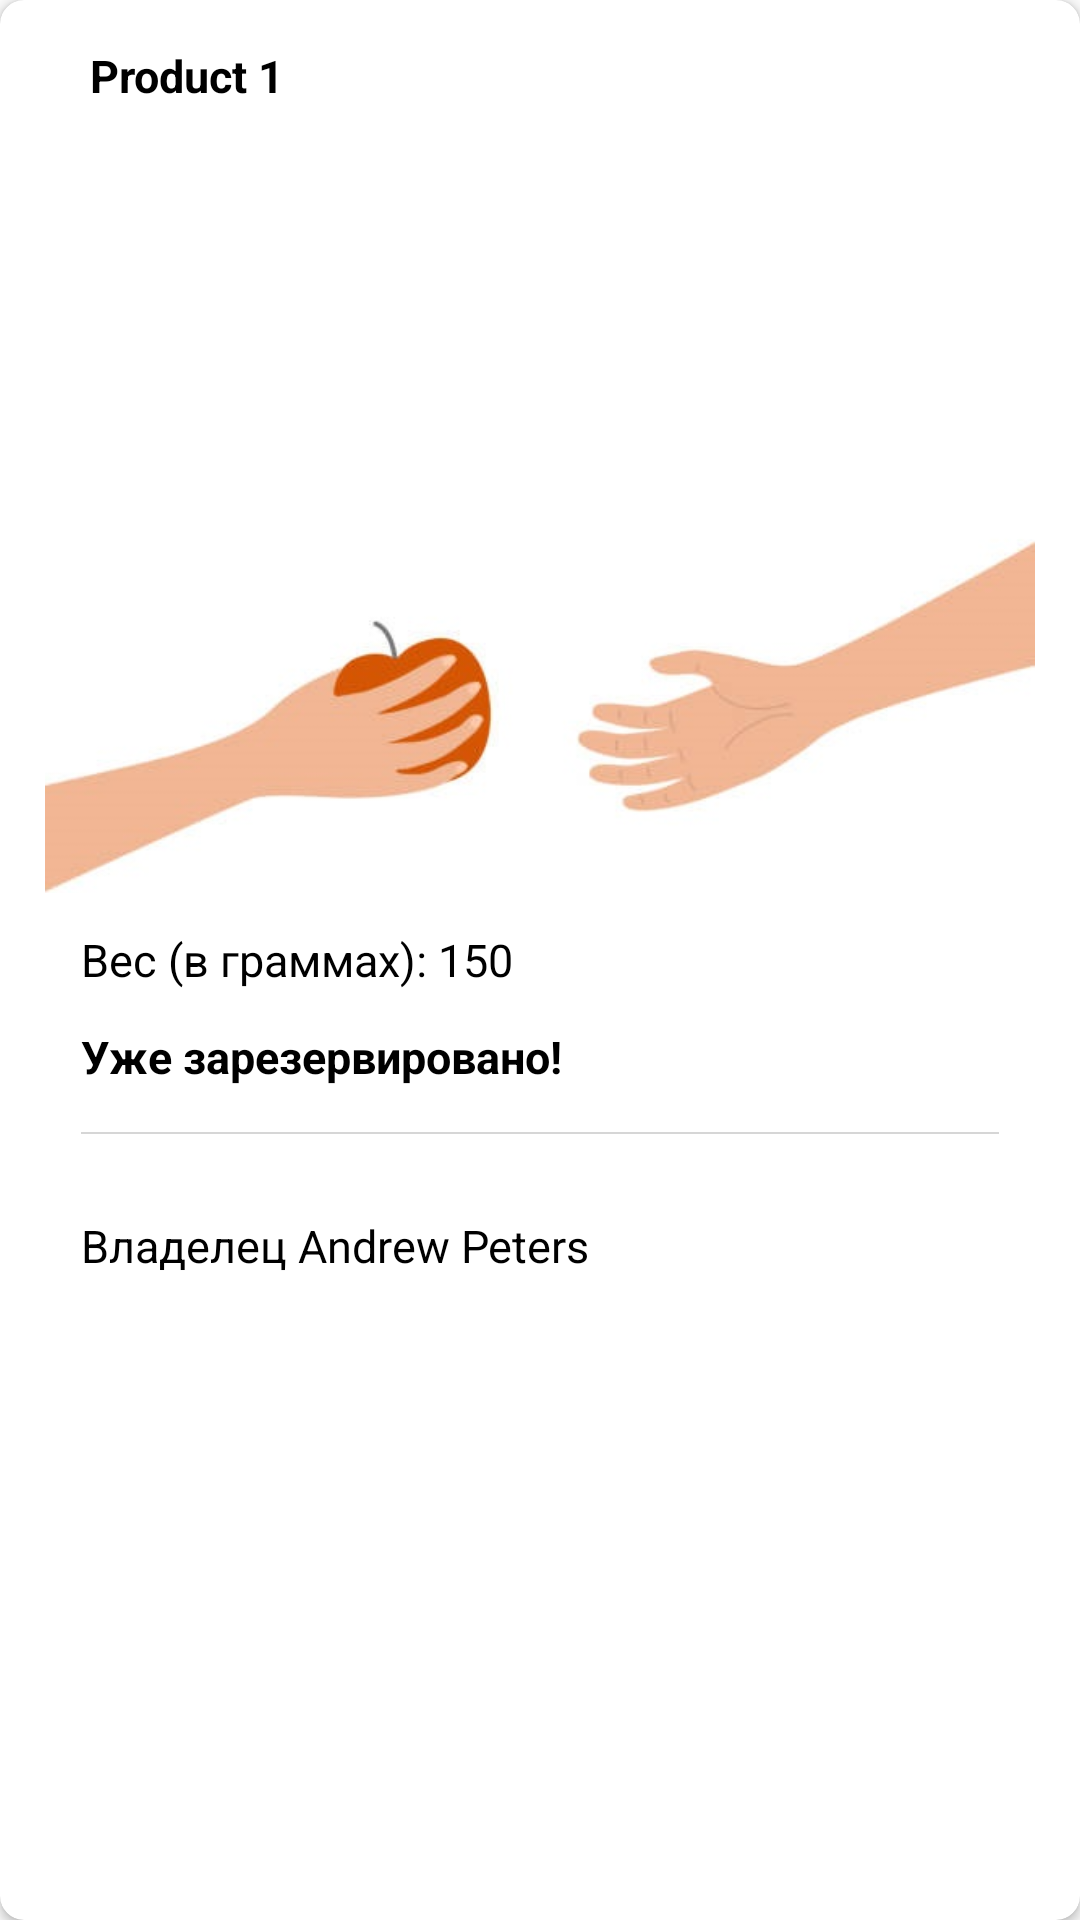

The Android layout XML behind this screen, and the referenced resources:
<!-- AndroidManifest.xml: application theme Theme.FoodSharing -->
<!-- res/layout/bottom_sheet_food_item.xml -->
<?xml version="1.0" encoding="utf-8"?>
<androidx.cardview.widget.CardView xmlns:android="http://schemas.android.com/apk/res/android"
    xmlns:app="http://schemas.android.com/apk/res-auto"
    android:layout_width="match_parent"
    android:layout_height="wrap_content"
    android:layout_marginHorizontal="@dimen/m_padding"
    android:layout_marginVertical="@dimen/m_padding"
    android:layout_marginBottom="@dimen/m_padding"
    android:background="@color/white"
    app:cardCornerRadius="8dp">

    <LinearLayout
        android:layout_width="match_parent"
        android:layout_height="wrap_content"
        android:orientation="vertical"
        android:padding="@dimen/m_padding">

        <TextView
            android:id="@+id/textview_food_name"
            android:layout_width="wrap_content"
            android:layout_height="wrap_content"
            android:layout_marginStart="@dimen/m_padding"
            android:text="Product 1"
            android:textColor="@color/black"
            android:textSize="@dimen/sub_title_text_size"
            android:textStyle="bold"
            app:layout_constraintStart_toStartOf="parent"
            app:layout_constraintTop_toTopOf="parent" />

        <TextView
            android:id="@+id/textview_exp_date"
            android:layout_width="wrap_content"
            android:layout_height="wrap_content"
            android:layout_marginStart="@dimen/m_padding"
            android:layout_marginTop="@dimen/s_padding"
            android:drawablePadding="@dimen/text_space"
            android:gravity="center"
            android:textColor="@color/black"
            android:textSize="@dimen/sub_title_text_size"
            app:layout_constraintStart_toStartOf="parent"
            app:layout_constraintTop_toBottomOf="@id/textview_food_name" />

        <TextView
            android:id="@+id/textview_description"
            android:layout_width="0dp"
            android:layout_height="wrap_content"
            android:layout_margin="@dimen/m_padding"
            android:ellipsize="end"
            android:maxLines="4"
            android:textColor="@color/black" />

        <TextView
            android:id="@+id/textview_address"
            android:layout_width="0dp"
            android:layout_height="wrap_content"
            android:layout_marginStart="@dimen/m_padding"
            android:ellipsize="end"
            android:maxLines="4"
            android:textColor="@color/black"
            app:layout_constraintEnd_toEndOf="parent"
            app:layout_constraintStart_toStartOf="parent"
            app:layout_constraintTop_toBottomOf="@id/textview_description" />

        
        
        
        
        
        
        
        
        
        
        
        

        <ImageView
            android:id="@+id/imageview_food"
            android:layout_width="match_parent"
            android:layout_height="@dimen/food_ad_height"
            android:layout_marginTop="@dimen/s_padding"
            android:scaleType="centerCrop"
            android:src="@drawable/signup_icon"
            app:layout_constraintEnd_toEndOf="parent"
            app:layout_constraintStart_toStartOf="parent"
            app:layout_constraintTop_toBottomOf="@id/textview_address" />

        <TextView
            android:id="@+id/textview_weight"
            android:layout_width="wrap_content"
            android:layout_height="wrap_content"
            android:layout_marginStart="@dimen/s_padding"
            android:layout_marginTop="@dimen/s_padding"
            android:text="Вес (в граммах): 150"
            android:textColor="@color/black"
            android:textSize="@dimen/sub_title_text_size"
            app:layout_constraintStart_toStartOf="parent"
            app:layout_constraintTop_toBottomOf="@id/imageview_food" />

        <TextView
            android:id="@+id/textview_reserved"
            android:layout_width="wrap_content"
            android:layout_height="wrap_content"
            android:layout_marginStart="@dimen/s_padding"
            android:layout_marginTop="@dimen/s_padding"
            android:text="@string/reserved"
            android:textColor="@color/black"
            android:textSize="@dimen/sub_title_text_size"
            android:textStyle="bold"
            app:layout_constraintStart_toStartOf="parent"
            app:layout_constraintTop_toBottomOf="@id/textview_weight" />

        <View
            android:id="@+id/sep"
            android:layout_width="match_parent"
            android:layout_height="0.7dp"
            android:layout_marginHorizontal="@dimen/s_padding"
            android:layout_marginVertical="@dimen/m_padding"
            android:background="#d6d6d6"
            app:layout_constraintEnd_toEndOf="parent"
            app:layout_constraintStart_toStartOf="parent"
            app:layout_constraintTop_toBottomOf="@id/textview_reserved" />

        <TextView
            android:id="@+id/textview_owner"
            android:layout_width="wrap_content"
            android:layout_height="wrap_content"
            android:layout_marginStart="@dimen/s_padding"
            android:layout_marginTop="@dimen/s_padding"
            android:drawablePadding="@dimen/text_space"
            android:textAlignment="viewStart"
            android:text="Владелец Andrew Peters"
            android:textColor="@color/black"
            android:textSize="@dimen/sub_title_text_size"
            app:layout_constraintStart_toStartOf="parent"
            app:layout_constraintTop_toBottomOf="@id/sep" />

    </LinearLayout>

</androidx.cardview.widget.CardView>
<!-- resources referenced by this layout -->
<resources>
  <color name="black"> #FF000000 </color>
  <color name="white"> #FFFFFFFF </color>
  <dimen name="food_ad_height"> 150dp </dimen>
  <dimen name="m_padding"> 15dp </dimen>
  <dimen name="s_padding"> 12dp </dimen>
  <dimen name="sub_title_text_size"> 15sp </dimen>
  <dimen name="text_space"> 5dp </dimen>
  <!-- drawable signup_icon: jpg bitmap (drawable, 17394 bytes) -->
  <string name="reserved"> Уже зарезервировано! </string>
  <style name="Theme.FoodSharing" parent="Theme.AppCompat.Light.NoActionBar">
          <item name="windowActionBar">false</item>
          <item name="windowNoTitle">true</item>
          <item name="android:windowLightStatusBar">true</item>
      </style>
</resources>
